Run: headless pygame with SDL's dummy video driver; simulated clock (each Clock.tick advances the game by its frame time, no real sleeping); random seed 0; keys injected as events and as key.get_pressed() state; mouse plan: one left click at the window centre at the start of phase 2, then a move to the lower-right quarter at the start of phase 3.
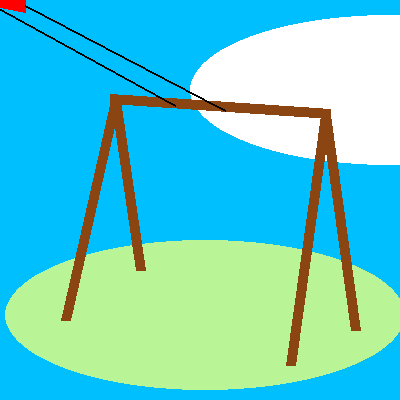
Frame 1 of 4 · flips 1–60 · no input
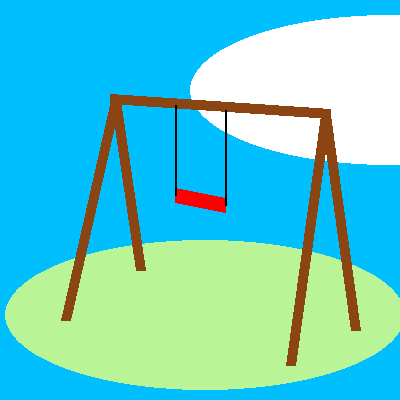
Frame 2 of 4 · flips 61–180 · clicked the window centre · tapped SPACE, RETURN · held RIGHT (→), D
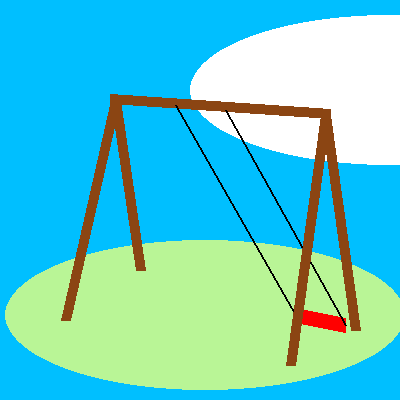
Frame 3 of 4 · flips 181–300 · moved the mouse to the lower-right quarter · held DOWN (↓), S
Frame 4 of 4 · flips 301–420 · held LEFT (←), A, UP (↑), W · screen unchanged from frame 3, image omitted

The pygame program that drew these frames:

"""
Rohan Shah
Use advanced math to allow swing seat to follow mouse at a center point

---General Process---
1. Calculate midpoint, distance, and slope (to move line by its centerX)
2. Once we have the centerX, centerY we redraw outwards with the same slope
3. Set the centerX and centerY to mouse and use formula to redraw outwards
"""


import pygame, math
from pygame.locals import *

pygame.init()
screen = pygame.display.set_mode((400, 400), 0, 32)
pygame.display.set_caption("swing set")
seat_center = [0, 0]
seat_start = (175, 260)
seat_end = (225, 270)

while True:
    screen.fill((0, 191, 255))
    pygame.draw.ellipse(screen, (255, 255, 255), (390-200, 90-75, 400, 150))
    pygame.draw.ellipse(screen, (185, 245, 150), (205-200, 315-75, 400, 150))

    # swing set left / top
    pygame.draw.line(screen, (139, 69, 19), (110, 98), (330, 113), 10)
    pygame.draw.line(screen, (139, 69, 19), (115, 100), (140, 270), 10)
    pygame.draw.line(screen, (139, 69, 19), (115, 100), (65, 320), 10)

    # seat

    """calculate midpoint, distance, slope"""
    """this lets us move the line by the center"""
    """and redraw outwards from centerx, centery"""
    
    dist = ((seat_end[0] - seat_start[0])**2) + ((seat_end[1] - seat_start[1])**2)
    dist = math.sqrt(dist) / 2

    slope = (seat_end[1] - seat_start[1]) / (seat_end[0] - seat_start[0])

    """use slope + midpoint + distance to draw line FROM the center mouse point outwards to each end """
 
    dx = dist / math.sqrt(1 + (slope*slope))
    dy = slope * dx 
    
    new_x = seat_center[0] + dx
    new_y = seat_center[1] + dy
    new_x2 = seat_center[0] - dx
    new_y2 = seat_center[1] - dy

    seat_start = (new_x, new_y)
    seat_end = (new_x2, new_y2)

    pygame.draw.line(screen, (255, 0, 0), seat_start, seat_end, 15)
    
    # ropes
    pygame.draw.line(screen, (0,0,0), (175, 105), seat_end, 2)
    pygame.draw.line(screen, (0,0,0), (225, 110), seat_start, 2)

    # swing right
    pygame.draw.line(screen, (139, 69, 19), (325, 115), (355, 330), 10)
    pygame.draw.line(screen, (139, 69, 19), (325, 115), (290, 365), 10)  
    


    

    
    for event in pygame.event.get():
        if event.type == QUIT:
            pygame.quit()
        if event.type == MOUSEMOTION:
            seat_center = list(pygame.mouse.get_pos())
            
        
    pygame.display.update()
